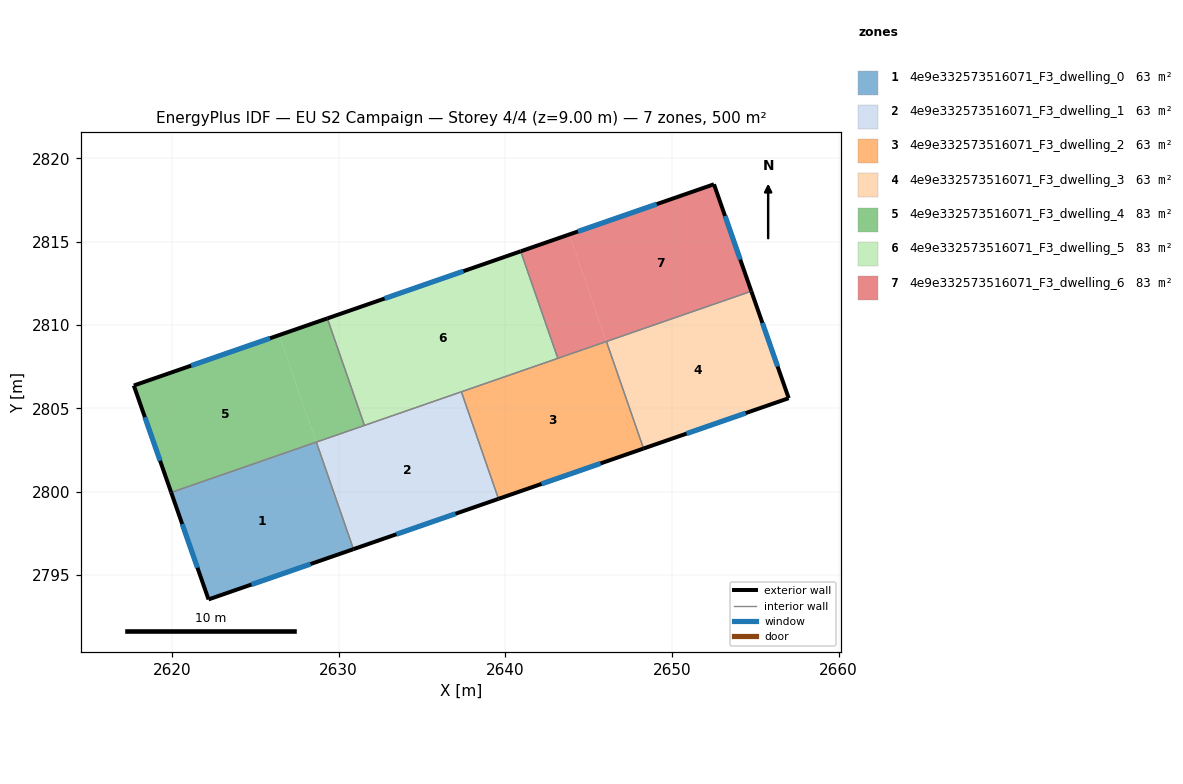
=== STOREY PLAN SPEC (per zone: floor XY polygon, exterior-wall plan segments, windows/doors) ===
zone 1: 4e9e332573516071_F3_dwelling_0  (62.5 m²)
  floor: (2628.66, 2802.97) (2630.89, 2796.55) (2622.20, 2793.54) (2619.96, 2799.96)
  exterior wall: (2622.20, 2793.54) – (2630.89, 2796.56)  [9.2 m]
    window: (2624.78, 2794.43) – (2628.32, 2795.66)  [4.6 m²]
  exterior wall: (2619.96, 2799.96) – (2622.20, 2793.54)  [6.8 m]
    window: (2620.62, 2798.06) – (2621.54, 2795.44)  [3.4 m²]
  interior walls: 2
zone 2: 4e9e332573516071_F3_dwelling_1  (62.6 m²)
  floor: (2637.36, 2805.99) (2639.59, 2799.57) (2630.89, 2796.56) (2628.67, 2802.98)
  floor: (2637.37, 2806.00) (2639.59, 2799.57) (2637.36, 2805.99) (2632.39, 2804.27)
  exterior wall: (2630.89, 2796.56) – (2639.59, 2799.57)  [9.2 m]
    window: (2633.47, 2797.45) – (2637.02, 2798.68)  [4.6 m²]
  interior walls: 4
zone 3: 4e9e332573516071_F3_dwelling_2  (62.5 m²)
  floor: (2646.06, 2809.01) (2648.29, 2802.59) (2639.59, 2799.57) (2637.37, 2805.99)
  exterior wall: (2639.59, 2799.57) – (2648.29, 2802.59)  [9.2 m]
    window: (2642.17, 2800.47) – (2645.72, 2801.70)  [4.6 m²]
  interior walls: 4
zone 4: 4e9e332573516071_F3_dwelling_3  (62.5 m²)
  floor: (2654.76, 2812.02) (2657.00, 2805.61) (2648.29, 2802.59) (2646.07, 2809.01)
  floor: (2654.76, 2812.02) (2646.07, 2809.01) (2650.18, 2810.44)
  exterior wall: (2657.00, 2805.61) – (2654.76, 2812.03)  [6.8 m]
    window: (2656.34, 2807.51) – (2655.42, 2810.13)  [3.4 m²]
  exterior wall: (2648.29, 2802.59) – (2657.00, 2805.61)  [9.2 m]
    window: (2650.87, 2803.49) – (2654.42, 2804.72)  [4.6 m²]
  interior walls: 2
zone 5: 4e9e332573516071_F3_dwelling_4  (83.4 m²)
  floor: (2626.43, 2809.39) (2628.66, 2802.98) (2619.96, 2799.96) (2617.72, 2806.37)
  floor: (2629.33, 2810.40) (2631.55, 2803.98) (2628.66, 2802.97) (2626.43, 2809.39)
  exterior wall: (2617.72, 2806.37) – (2619.96, 2799.96)  [6.8 m]
    window: (2618.38, 2804.47) – (2619.30, 2801.86)  [3.4 m²]
  exterior wall: (2629.33, 2810.40) – (2617.72, 2806.37)  [12.3 m]
    window: (2625.89, 2809.21) – (2621.16, 2807.56)  [6.1 m²]
  interior walls: 3
zone 6: 4e9e332573516071_F3_dwelling_5  (83.4 m²)
  floor: (2640.93, 2814.42) (2643.15, 2808.00) (2631.55, 2803.98) (2629.33, 2810.40)
  exterior wall: (2640.93, 2814.42) – (2629.33, 2810.40)  [12.3 m]
    window: (2637.49, 2813.23) – (2632.76, 2811.59)  [6.1 m²]
  interior walls: 4
zone 7: 4e9e332573516071_F3_dwelling_6  (83.4 m²)
  floor: (2643.83, 2815.43) (2646.06, 2809.01) (2643.15, 2808.00) (2640.93, 2814.42)
  floor: (2652.52, 2818.44) (2654.76, 2812.03) (2646.06, 2809.01) (2643.83, 2815.43)
  exterior wall: (2652.52, 2818.44) – (2640.93, 2814.42)  [12.3 m]
    window: (2649.09, 2817.25) – (2644.36, 2815.61)  [6.1 m²]
  exterior wall: (2654.76, 2812.03) – (2652.52, 2818.44)  [6.8 m]
    window: (2654.10, 2813.93) – (2653.18, 2816.54)  [3.4 m²]
  interior walls: 3

=== DERIVED (storey summary) ===
Building: EU S2 Campaign
Storey: 4 of 4  (floor level z = 9.00 m)
Storey gross floor area: 500.4 m²
Zones on this storey: 7
  - 4e9e332573516071_F3_dwelling_0: floor 62.5 m²; exterior wall 16.0 m (48.0 m²); 2 window(s) 8.0 m²; WWR 16.6%
  - 4e9e332573516071_F3_dwelling_1: floor 62.6 m²; exterior wall 9.2 m (27.6 m²); 1 window(s) 4.6 m²; WWR 16.6%
  - 4e9e332573516071_F3_dwelling_2: floor 62.5 m²; exterior wall 9.2 m (27.6 m²); 1 window(s) 4.6 m²; WWR 16.6%
  - 4e9e332573516071_F3_dwelling_3: floor 62.5 m²; exterior wall 16.0 m (48.0 m²); 2 window(s) 8.0 m²; WWR 16.6%
  - 4e9e332573516071_F3_dwelling_4: floor 83.4 m²; exterior wall 19.1 m (57.2 m²); 2 window(s) 9.5 m²; WWR 16.6%
  - 4e9e332573516071_F3_dwelling_5: floor 83.4 m²; exterior wall 12.3 m (36.8 m²); 1 window(s) 6.1 m²; WWR 16.6%
  - 4e9e332573516071_F3_dwelling_6: floor 83.4 m²; exterior wall 19.1 m (57.2 m²); 2 window(s) 9.5 m²; WWR 16.6%
Zone adjacency (shared interzone walls):
  - 4e9e332573516071_F3_dwelling_0 ↔ 4e9e332573516071_F3_dwelling_1
  - 4e9e332573516071_F3_dwelling_0 ↔ 4e9e332573516071_F3_dwelling_4
  - 4e9e332573516071_F3_dwelling_1 ↔ 4e9e332573516071_F3_dwelling_2
  - 4e9e332573516071_F3_dwelling_1 ↔ 4e9e332573516071_F3_dwelling_4
  - 4e9e332573516071_F3_dwelling_1 ↔ 4e9e332573516071_F3_dwelling_5
  - 4e9e332573516071_F3_dwelling_2 ↔ 4e9e332573516071_F3_dwelling_3
  - 4e9e332573516071_F3_dwelling_2 ↔ 4e9e332573516071_F3_dwelling_5
  - 4e9e332573516071_F3_dwelling_2 ↔ 4e9e332573516071_F3_dwelling_6
  - 4e9e332573516071_F3_dwelling_3 ↔ 4e9e332573516071_F3_dwelling_6
  - 4e9e332573516071_F3_dwelling_4 ↔ 4e9e332573516071_F3_dwelling_5
  - 4e9e332573516071_F3_dwelling_5 ↔ 4e9e332573516071_F3_dwelling_6